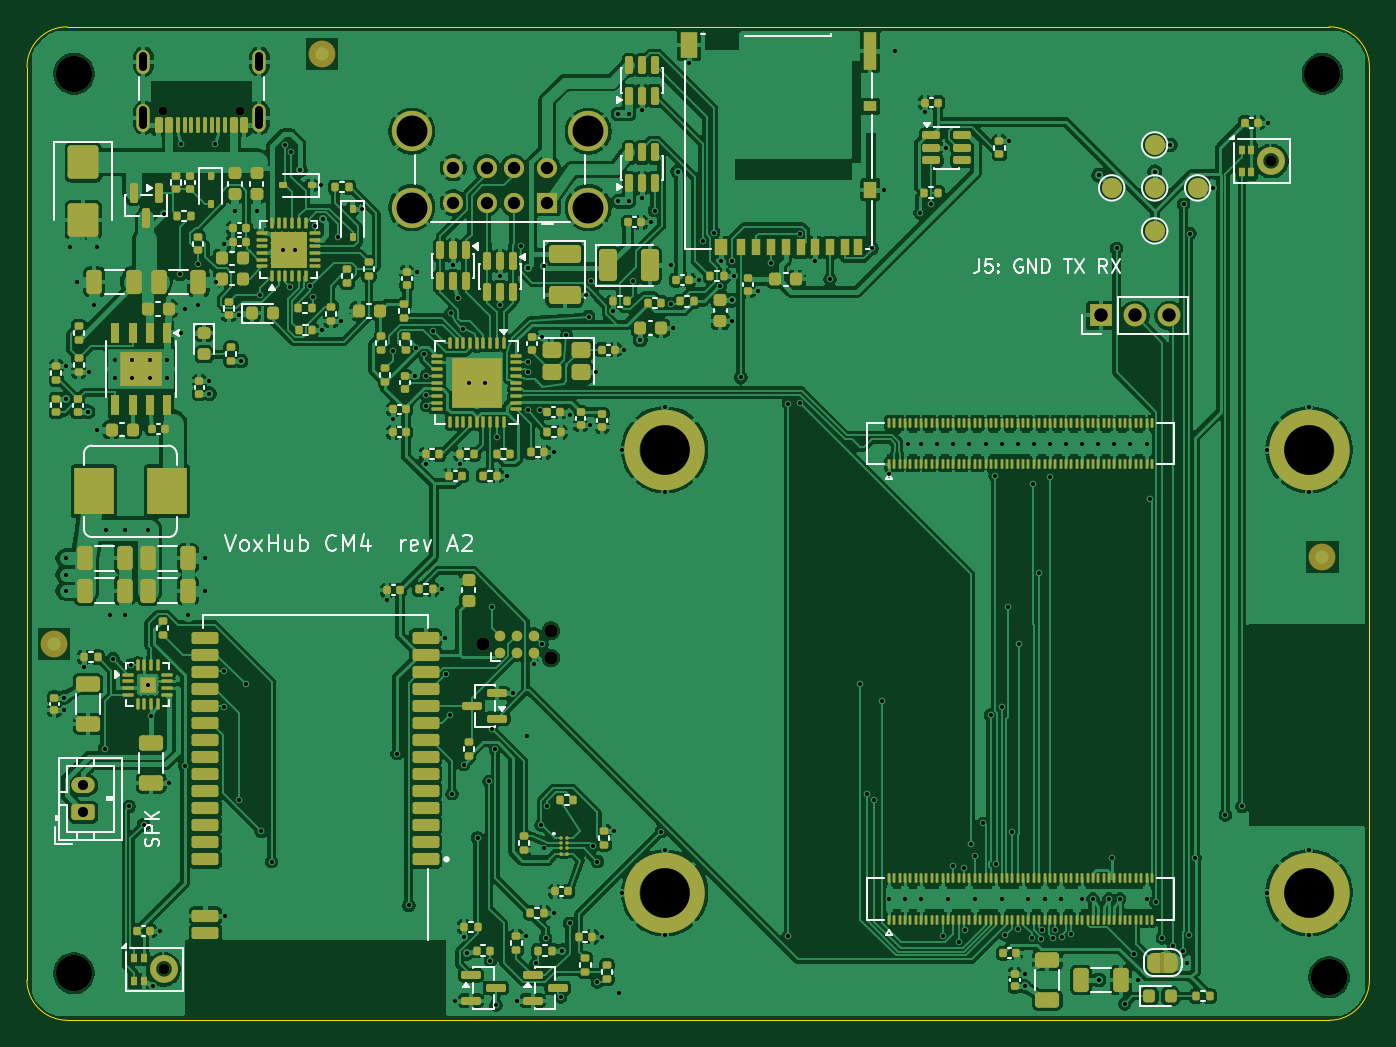
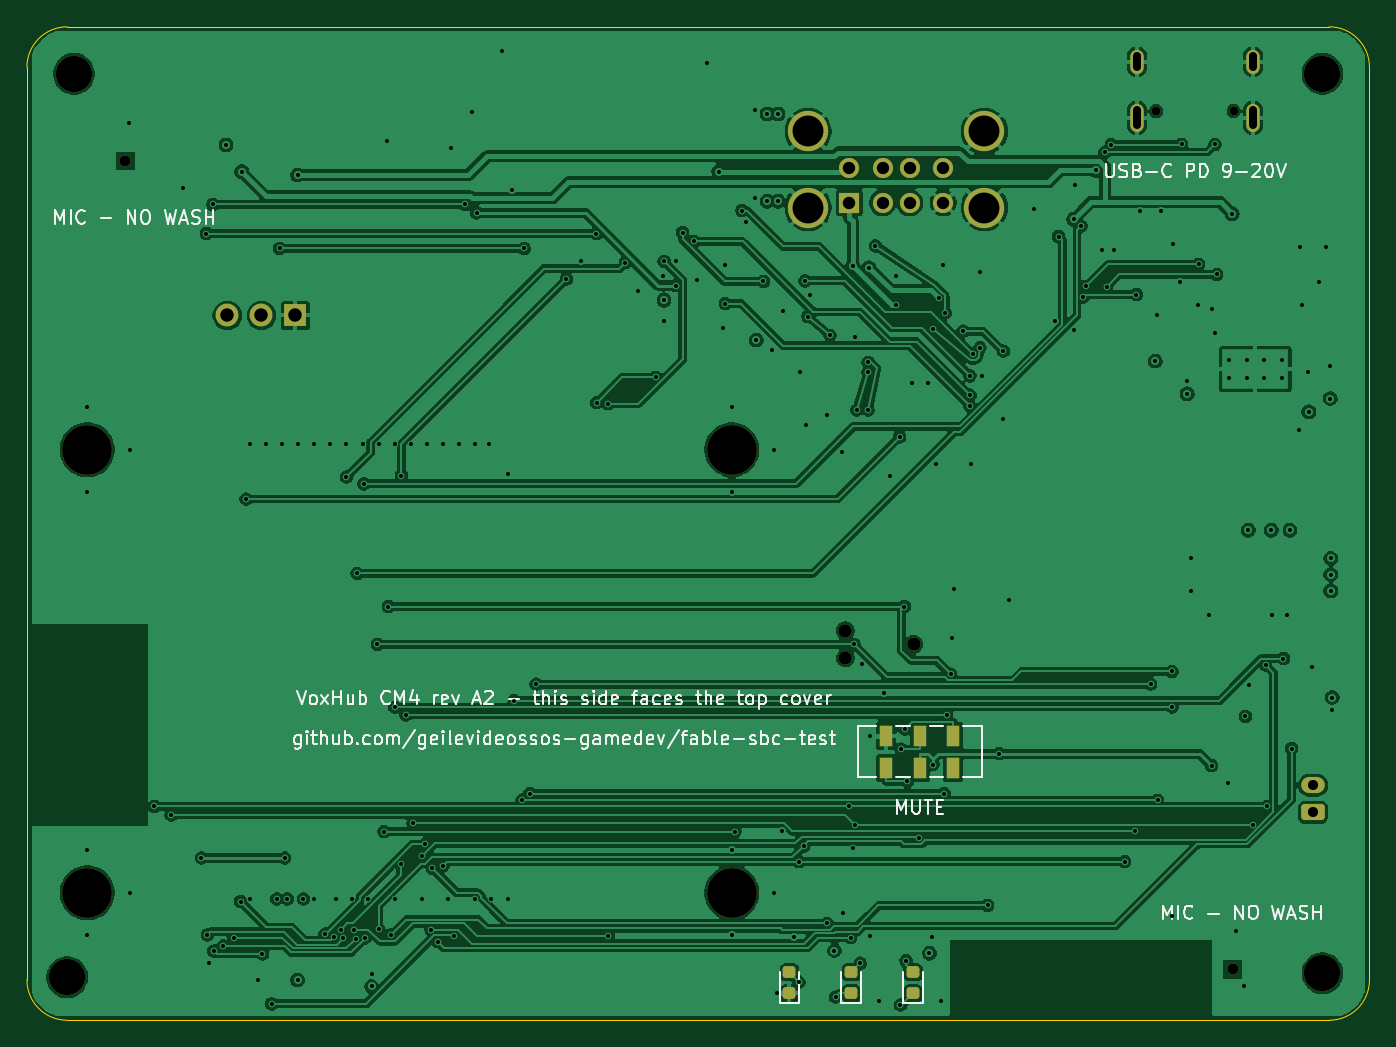
Circuit board: 11 layer files. Board 100.0 x 74.0 mm.
- bottom_copper: voxhub-B_Cu.gbl (252817 bytes)
- bottom_mask: voxhub-B_Mask.gbs (2952 bytes)
- paste: voxhub-B_Paste.gbp (1530 bytes)
- bottom_silk: voxhub-B_Silkscreen.gbo (60576 bytes)
- outline: voxhub-Edge_Cuts.gm1 (1071 bytes)
- top_copper: voxhub-F_Cu.gtl (618070 bytes)
- top_mask: voxhub-F_Mask.gts (28742 bytes)
- paste: voxhub-F_Paste.gtp (34083 bytes)
- top_silk: voxhub-F_Silkscreen.gto (63928 bytes)
- drill: voxhub-NPTH.drl (847 bytes)
- drill: voxhub-PTH.drl (5960 bytes)

=== bottom_copper: voxhub-B_Cu.gbl (252817 bytes, source omitted) ===
=== bottom_mask: voxhub-B_Mask.gbs (2952 bytes, source withheld) ===
=== paste: voxhub-B_Paste.gbp (1530 bytes, source withheld) ===
=== bottom_silk: voxhub-B_Silkscreen.gbo (60576 bytes, source omitted) ===
=== outline: voxhub-Edge_Cuts.gm1 ===
G04 #@! TF.GenerationSoftware,KiCad,Pcbnew,9.0.9-9.0.9~ubuntu24.04.1*
G04 #@! TF.CreationDate,2026-11-12T08:39:53+00:00*
G04 #@! TF.ProjectId,voxhub,766f7868-7562-42e6-9b69-6361645f7063,rev?*
G04 #@! TF.SameCoordinates,Original*
G04 #@! TF.FileFunction,Profile,NP*
%FSLAX46Y46*%
G04 Gerber Fmt 4.6, Leading zero omitted, Abs format (unit mm)*
G04 Created by KiCad (PCBNEW 9.0.9-9.0.9~ubuntu24.04.1) date 2026-11-12 08:39:53*
%MOMM*%
%LPD*%
G01*
G04 APERTURE LIST*
G04 #@! TA.AperFunction,Profile*
%ADD10C,0.100000*%
G04 #@! TD*
G04 APERTURE END LIST*
D10*
X100000000Y-63000000D02*
G75*
G02*
X103000000Y-60000000I3000000J0D01*
G01*
X100000000Y-131000000D02*
X100000000Y-63000000D01*
X103000000Y-60000000D02*
X197000000Y-60000000D01*
X103000000Y-134000000D02*
G75*
G02*
X100000000Y-131000000I0J3000000D01*
G01*
X197000000Y-60000000D02*
G75*
G02*
X200000000Y-63000000I0J-3000000D01*
G01*
X197000000Y-134000000D02*
X103000000Y-134000000D01*
X200000000Y-63000000D02*
X200000000Y-131000000D01*
X200000000Y-131000000D02*
G75*
G02*
X197000000Y-134000000I-3000000J0D01*
G01*
M02*

=== top_copper: voxhub-F_Cu.gtl (618070 bytes, source omitted) ===
=== top_mask: voxhub-F_Mask.gts (28742 bytes, source omitted) ===
=== paste: voxhub-F_Paste.gtp (34083 bytes, source omitted) ===
=== top_silk: voxhub-F_Silkscreen.gto (63928 bytes, source omitted) ===
=== drill: voxhub-NPTH.drl ===
M48
; DRILL file {KiCad 9.0.9-9.0.9~ubuntu24.04.1} date 2026-11-12T08:39:53+0000
; FORMAT={-:-/ absolute / metric / decimal}
; #@! TF.CreationDate,2026-11-12T08:39:53+00:00
; #@! TF.GenerationSoftware,Kicad,Pcbnew,9.0.9-9.0.9~ubuntu24.04.1
; #@! TF.FileFunction,NonPlated,1,4,NPTH
FMAT,2
METRIC
; #@! TA.AperFunction,NonPlated,NPTH,ComponentDrill
T1C0.650
; #@! TA.AperFunction,NonPlated,NPTH,ComponentDrill
T2C0.800
; #@! TA.AperFunction,NonPlated,NPTH,ComponentDrill
T3C0.991
; #@! TA.AperFunction,NonPlated,NPTH,ComponentDrill
T4C2.700
; #@! TA.AperFunction,NonPlated,NPTH,ComponentDrill
T5C3.700
%
G90
G05
T1
X110.11Y-66.275
X115.89Y-66.275
T2
X110.18Y-130.2
X192.68Y-70.0
T3
X133.96Y-106.0
X139.04Y-104.984
X139.04Y-107.016
T4
X103.5Y-63.5
X103.5Y-130.5
X196.5Y-63.5
X197.0Y-130.8
T5
X147.5Y-91.5
X147.5Y-124.5
X195.5Y-91.5
X195.5Y-124.5
M30

=== drill: voxhub-PTH.drl (5960 bytes, source omitted) ===
